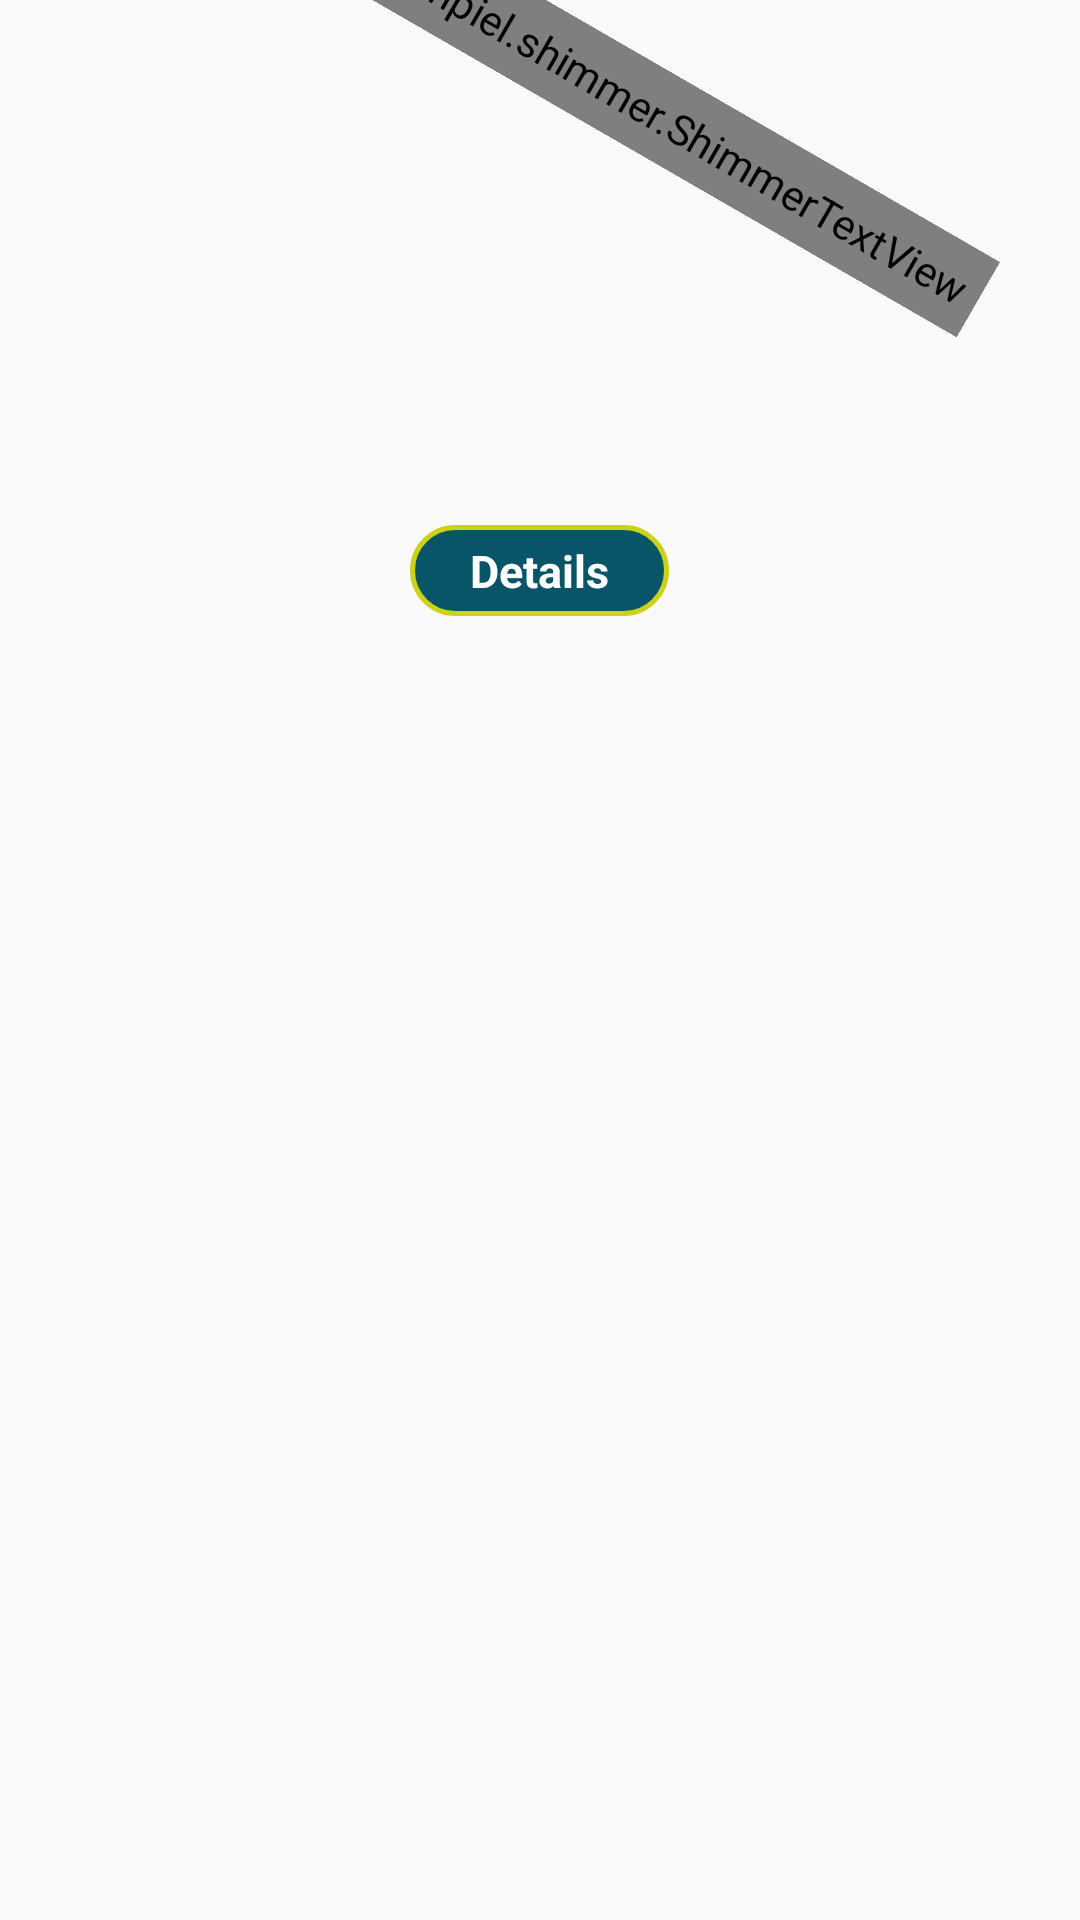

Write the Android layout XML for this screen, with the resource values it uses.
<!-- AndroidManifest.xml: application theme AppTheme -->
<!-- res/layout/itemground.xml -->
<?xml version="1.0" encoding="utf-8"?>
<android.support.constraint.ConstraintLayout xmlns:android="http://schemas.android.com/apk/res/android"
    android:layout_width="match_parent"
    android:layout_height="wrap_content"
    xmlns:app="http://schemas.android.com/apk/res-auto">


    <LinearLayout
        android:id="@+id/linegrand"
        android:layout_margin="10dp"
        android:layout_width="match_parent"
        android:layout_height="wrap_content"
        android:orientation="vertical">


        <FrameLayout
            android:layout_width="match_parent"
            android:layout_height="170dp">
            <ImageView
                android:id="@+id/imggraund"
                android:layout_width="match_parent"
                android:layout_height="170dp"
                android:gravity="center"
                android:textStyle="bold"
                android:scaleType="fitXY"
                android:textColor="@color/colorPrimary"
                />
            <com.romainpiel.shimmer.ShimmerTextView
                android:id="@+id/shimmer"
                android:layout_width="wrap_content"
                android:layout_height="wrap_content"
                android:textColor="@color/colorPrimary"
                android:text="@string/offer"
                android:gravity="center"
                android:textSize="22sp"
                android:textStyle="bold"
                app:reflectionColor="#f00"
                android:paddingTop="5dp"
                android:paddingBottom="5dp"
                android:background="@color/text"
                android:layout_gravity="right"
                android:rotation="30"
                android:layout_marginTop="15dp"
                android:layout_marginRight="5dp"
                android:paddingRight="5dp"
                android:paddingLeft="5dp"
                />
        </FrameLayout>



        <TextView
            android:layout_marginBottom="10dp"
            android:layout_marginTop="5dp"
            android:id="@+id/detailsgraund"
            android:textColor="#fff"
            android:layout_gravity="center"
            android:layout_width="wrap_content"
            android:paddingLeft="20dp"
            android:paddingRight="20dp"
            android:paddingTop="5dp"
            android:paddingBottom="5dp"
            android:layout_height="wrap_content"
            android:textStyle="bold"
            android:textSize="15dp"
            android:gravity="center"
            android:text="@string/detail"
            android:background="@drawable/btn4"/>
    </LinearLayout>

</android.support.constraint.ConstraintLayout>
<!-- resources referenced by this layout -->
<resources>
  <color name="colorPrimary">#075567</color>
  <color name="text">#cdd118</color>
  <!-- drawable btn4 (drawable) -->
  <?xml version="1.0" encoding="utf-8"?>
  <shape xmlns:android="http://schemas.android.com/apk/res/android"
      android:shape="rectangle">
      <corners  android:radius="15dp"></corners>
      <stroke android:color="@color/text" android:width="5px"></stroke>
      <gradient android:type="linear"    android:startColor="@color/colorPrimaryDark" android:centerColor="@color/colorPrimaryDark" android:endColor="@color/colorPrimaryDark"></gradient>
  </shape>
  <string name="detail">Details</string>
  <string name="offer">Offer</string>
  <style name="AppTheme" parent="Theme.AppCompat.Light.DarkActionBar">
          
          <item name="colorPrimary">@color/colorPrimary</item>
          <item name="colorPrimaryDark">@color/colorPrimaryDark</item>
          <item name="colorAccent">@color/colorAccent</item>
      </style>
  <color name="colorPrimaryDark">#075567</color>
  <color name="colorAccent">#075567</color>
</resources>
